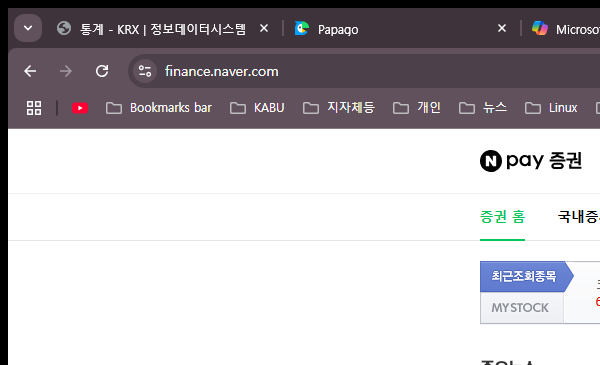
Task: [오늘의 증권시황]
- REFramework 수정하여 이용
- 네이버 증권 사이트 : https://finance.naver.com/
Workflow: test

Step 1: Attach Browser 'chrome.exe  네이버페이 증권' in window '네이버페이 증권' (chrome.exe)
